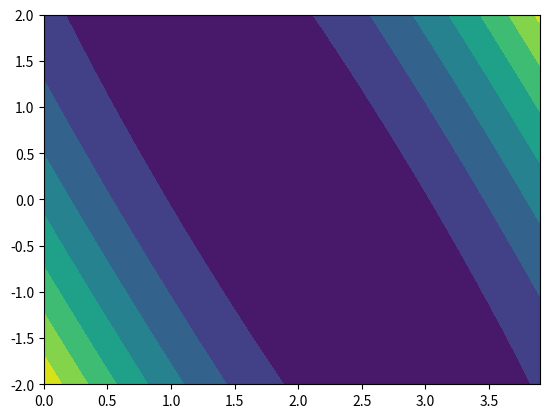

Python code for this plot:

# Numpy
import numpy
# For plotting
import matplotlib.pyplot as plt
from matplotlib import cm
from mpl_toolkits.mplot3d import Axes3D

x_data = [1.0, 2.0, 3.0]
y_data = [2.0, 4.0, 6.0]


def forward(w: numpy.ndarray, b: numpy.ndarray, x: float) -> numpy.ndarray:
    return w * x + b


def loss(y_hat: numpy.ndarray, y: float) -> numpy.ndarray:
    return (y_hat - y) ** 2


w_cor = numpy.arange(0.0, 4.0, 0.1)
b_cor = numpy.arange(-2.0, 2.1, 0.1)

# 此处直接使用矩阵进行计算
w, b = numpy.meshgrid(w_cor, b_cor)
mse = numpy.zeros(w.shape)

for x, y in zip(x_data, y_data):
    _y = forward(w, b, x)
    mse += loss(_y, y)
mse /= len(x_data)

h = plt.contourf(w, b, mse)

fig = plt.figure()
ax = Axes3D(fig)
plt.xlabel(r'w', fontsize=20, color='cyan')
plt.ylabel(r'b', fontsize=20, color='cyan')
ax.plot_surface(w, b, mse, rstride=1, cstride=1, cmap=plt.get_cmap('rainbow'))
plt.show()
